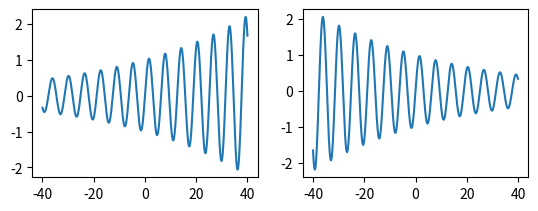

Here is the Python script that generated this plot:
import numpy as np
import matplotlib.pyplot as plt
from pylab import *
x= np.arange(-40, 40, 0.01)
y1= np.sin(x)*np.exp(x*0.02)
y2= np.sin(x)*np.exp(x*-0.02)
plt.figure(1)

plt.subplot(221)
plt.plot(x, y1)

plt.subplot(222)
plt.plot(x,y2)

plt.show()